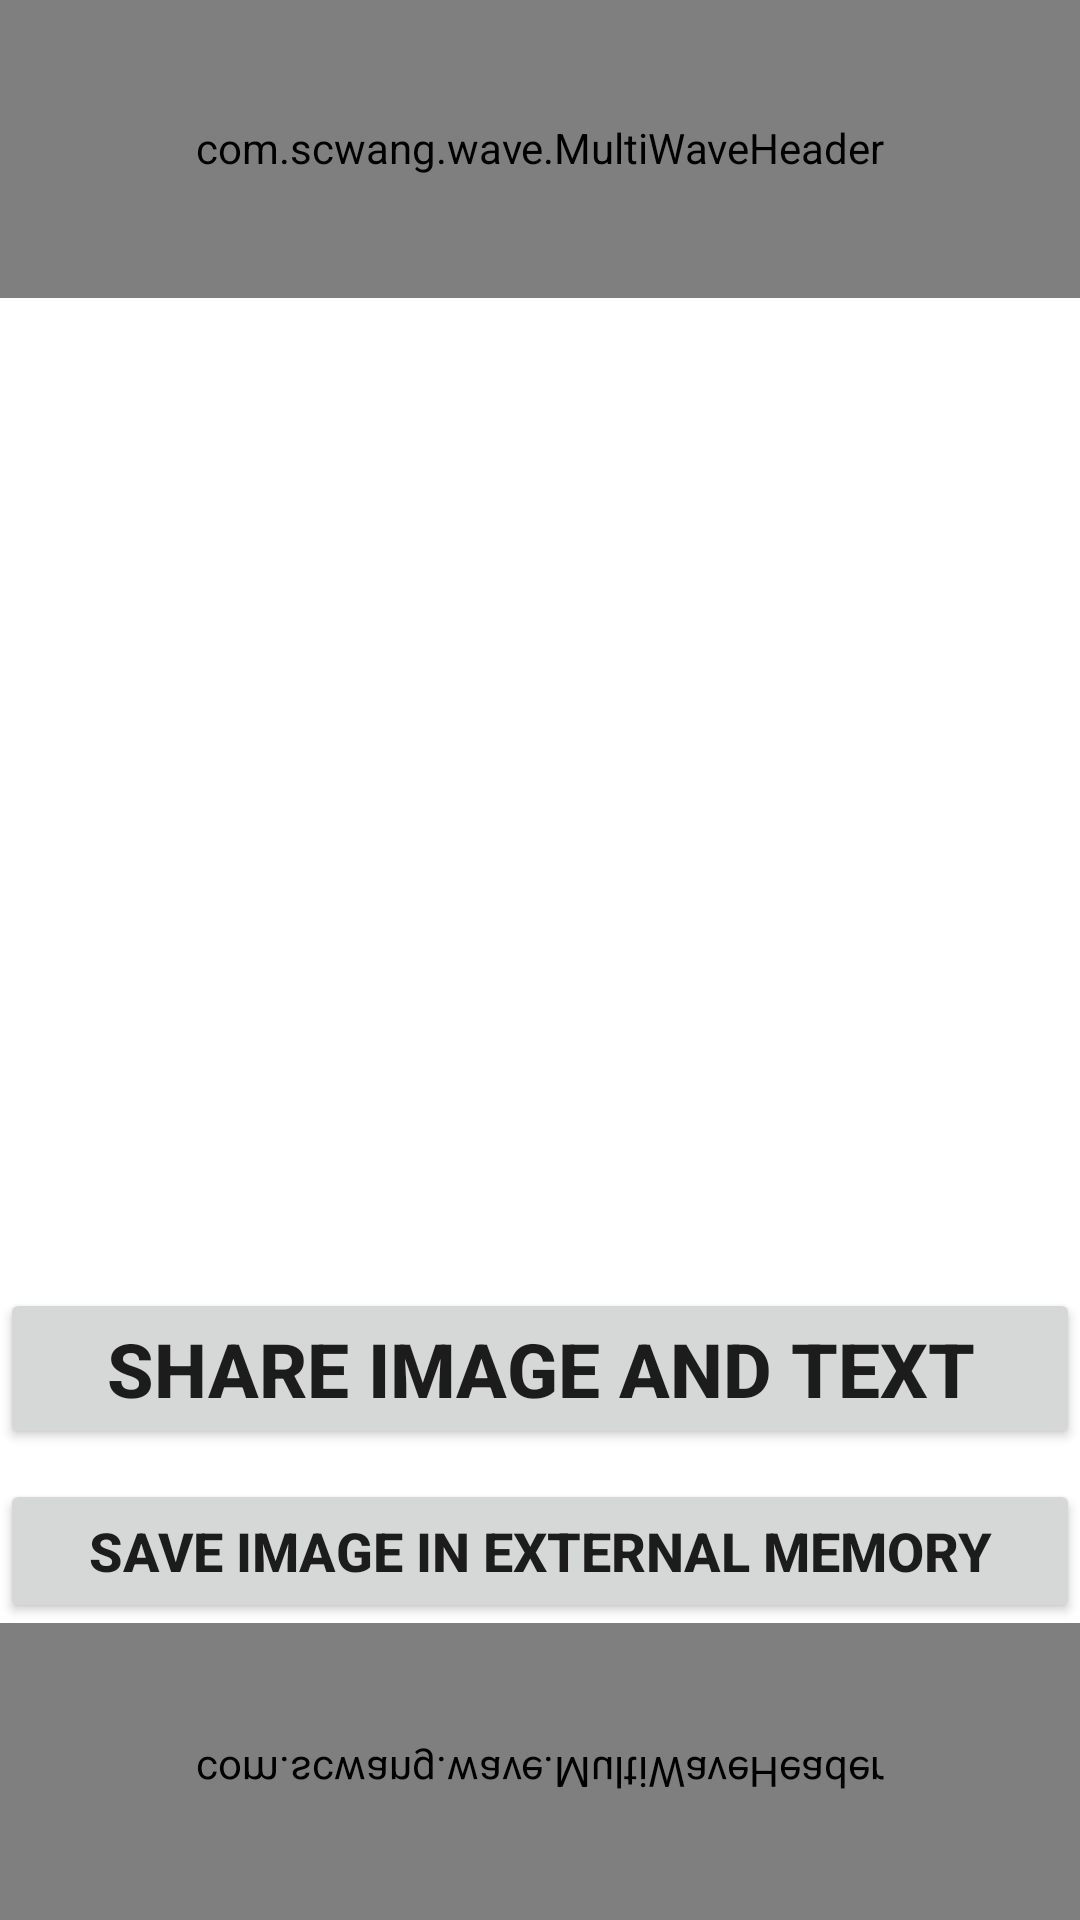

Here is an Android app screen rendered from its layout file. Give the layout XML and the strings, colors and styles it references.
<!-- AndroidManifest.xml: application theme Theme.TabLayoutClick -->
<!-- res/layout/activity_image_share.xml -->
<?xml version="1.0" encoding="utf-8"?>
<LinearLayout xmlns:android="http://schemas.android.com/apk/res/android"
    xmlns:app="http://schemas.android.com/apk/res-auto"
    xmlns:tools="http://schemas.android.com/tools"
    android:layout_width="match_parent"
    android:layout_height="match_parent"
    android:orientation="vertical"
    android:gravity="center"
    tools:context=".ImageShareActivity">
    <com.scwang.wave.MultiWaveHeader
        android:layout_height="100dp"
        android:id="@+id/wave"
        android:layout_width="match_parent"/>
    <ImageView
        android:id="@+id/img"
        android:layout_width="224dp"
        android:layout_height="320dp"
        android:scaleType="fitXY"
        android:src="@drawable/gg1" />

    <Button
        android:layout_marginTop="10dp"
        android:id="@+id/share"
        android:layout_width="match_parent"
        android:layout_height="wrap_content"
        android:textStyle="bold"
        android:textSize="25dp"
        android:text="Share Image and Text" />
    <Button
        android:layout_marginTop="10dp"
        android:id="@+id/save"
        android:layout_width="match_parent"
        android:layout_height="wrap_content"
        android:textStyle="bold"
        android:textSize="18dp"
        android:text="Save Image in External Memory" />
    <com.scwang.wave.MultiWaveHeader
        android:layout_height="100dp"
        android:id="@+id/wave2"
        android:scaleY="-1"
        android:layout_alignParentBottom="true"
        android:layout_width="match_parent"/>
</LinearLayout>
<!-- resources referenced by this layout -->
<resources>
  <style name="Theme.TabLayoutClick" parent="Theme.MaterialComponents.DayNight.DarkActionBar">
          
          <item name="colorPrimary">@color/purple_500</item>
          <item name="colorPrimaryVariant">@color/purple_700</item>
          <item name="colorOnPrimary">@color/white</item>
          
          <item name="colorSecondary">@color/teal_200</item>
          <item name="colorSecondaryVariant">@color/teal_700</item>
          <item name="colorOnSecondary">@color/black</item>
          
          <item name="android:statusBarColor" tools:targetApi="l">?attr/colorPrimaryVariant</item>
          
      </style>
  <!-- not gathered from this repository: default colours our renderer supplied (Android Studio template values) -->
  <color name="purple_500">#FF6200EE</color>
  <color name="purple_700">#FF3700B3</color>
  <color name="teal_200">#FF03DAC5</color>
  <color name="teal_700">#FF018786</color>
  <color name="black">#FF000000</color>
  <color name="white">#FFFFFFFF</color>
</resources>
